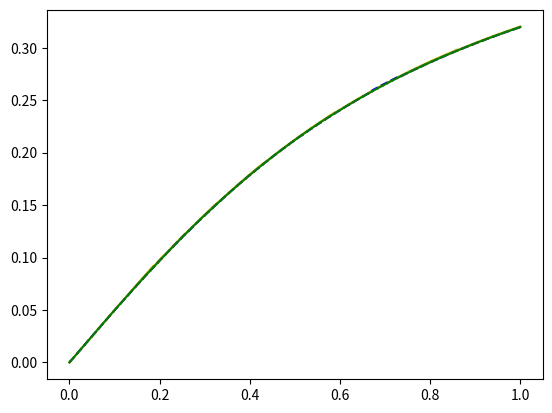

Here is the Python script that generated this plot:
print("Euler method and Runge-Kutta method \n")
print("Adams' method \n")

import numpy as np
import matplotlib.pyplot as plt

plotdots = 10 ** 3
eps = 10 ** -3

m, a = 1.0, 0.5


def yder(x, y):
    return (a * (1 - y ** 2)) / ((1 + m) * x ** 2 + y ** 2 + 1)


y0 = 0
LEFT, RIGHT = 0, 1


def Euler(xdot, N):
    ydots = [y0]
    h = xdot / N
    for i in range(N):
        x = i * h
        y = ydots[-1]
        ydots += [y + h * yder(x, y)]
    return ydots


def BetterEuler(xdot, N):
    ydots = [y0]
    h = xdot / N
    for i in range(N):
        x = i * h
        y = ydots[-1]
        ydots += [y + h * yder(x + h / 2, y + h / 2 * yder(x, y))]
    return ydots


def RungeKutta(xdot, N):
    ydots = [y0]
    h = xdot / N
    for i in range(N):
        x = i * h
        y = ydots[-1]
        K1 = h * yder(x, y)
        K2 = h * yder(x + h / 2, y + K1 / 2)
        K3 = h * yder(x + h / 2, y + K2 / 2)
        K4 = h * yder(x + h, y + K3)
        ydots += [y + 1 / 6 * (K1 + 2 * K2 + 2 * K3 + K4)]
    return ydots


def GetValueAtPoint(method, x):
    n = 1
    while True:
        olddots, newdots = method(x, n), method(x, 2 * n)
        if max(abs(newdots[2 * i] - olddots[i]) for i in range(n + 1)) < eps:
            return newdots[-1], 2 * n
        else:
            n *= 2


def CreateYdots(method, xdots):
    ydots = []
    maxn = 0
    midn = []
    for x in xdots:
        y, n = GetValueAtPoint(method, x)
        ydots.append(y)
        maxn = max(maxn, n)
        midn += [n]
    midn = sum(midn) / len(xdots)
    return ydots, midn, maxn


def Adams(xdot, N):
    ydots = [y0]
    h = xdot / N
    xprev = -h
    yprev = GetValueAtPoint(RungeKutta, xprev)[0]
    fprev = yder(xprev, yprev)
    for i in range(N):
        x = i * h
        y = ydots[-1]
        flast = yder(x, y)
        ydots += [y + h * (3 / 2 * flast - 1 / 2 * fprev)]
        fprev = flast
    return ydots

print("Dots for calculating = ", plotdots)
print("Epsilon = ", eps)

xdots = [LEFT + (RIGHT - LEFT) / plotdots * i for i in range(plotdots + 1)]

ydots, midn, maxn = CreateYdots(Euler, xdots)
print("\n MidN / MaxN per dot in " + "Euler" + " method	= ", midn, " / ", maxn)
plt.plot(xdots, ydots, 'y')

ydots, midn, maxn = CreateYdots(BetterEuler, xdots)
print("\n MidN / MaxN per dot in " + "BetterEuler" + " method = ", midn, " / ", maxn)
plt.plot(xdots, ydots, 'b--')

ydots, midn, maxn = CreateYdots(RungeKutta, xdots)
print("\n MidN / MaxN per dot in " + "RungeKutta" + " method = ", midn, " / ", maxn)
plt.plot(xdots, ydots, 'r:')

ydots, midn, maxn = CreateYdots(Adams, xdots)
print("\n MidN / MaxN per dot in " + "Adams" + " method	= ", midn, " / ", maxn)
plt.plot(xdots, ydots, 'g')
plt.show()
